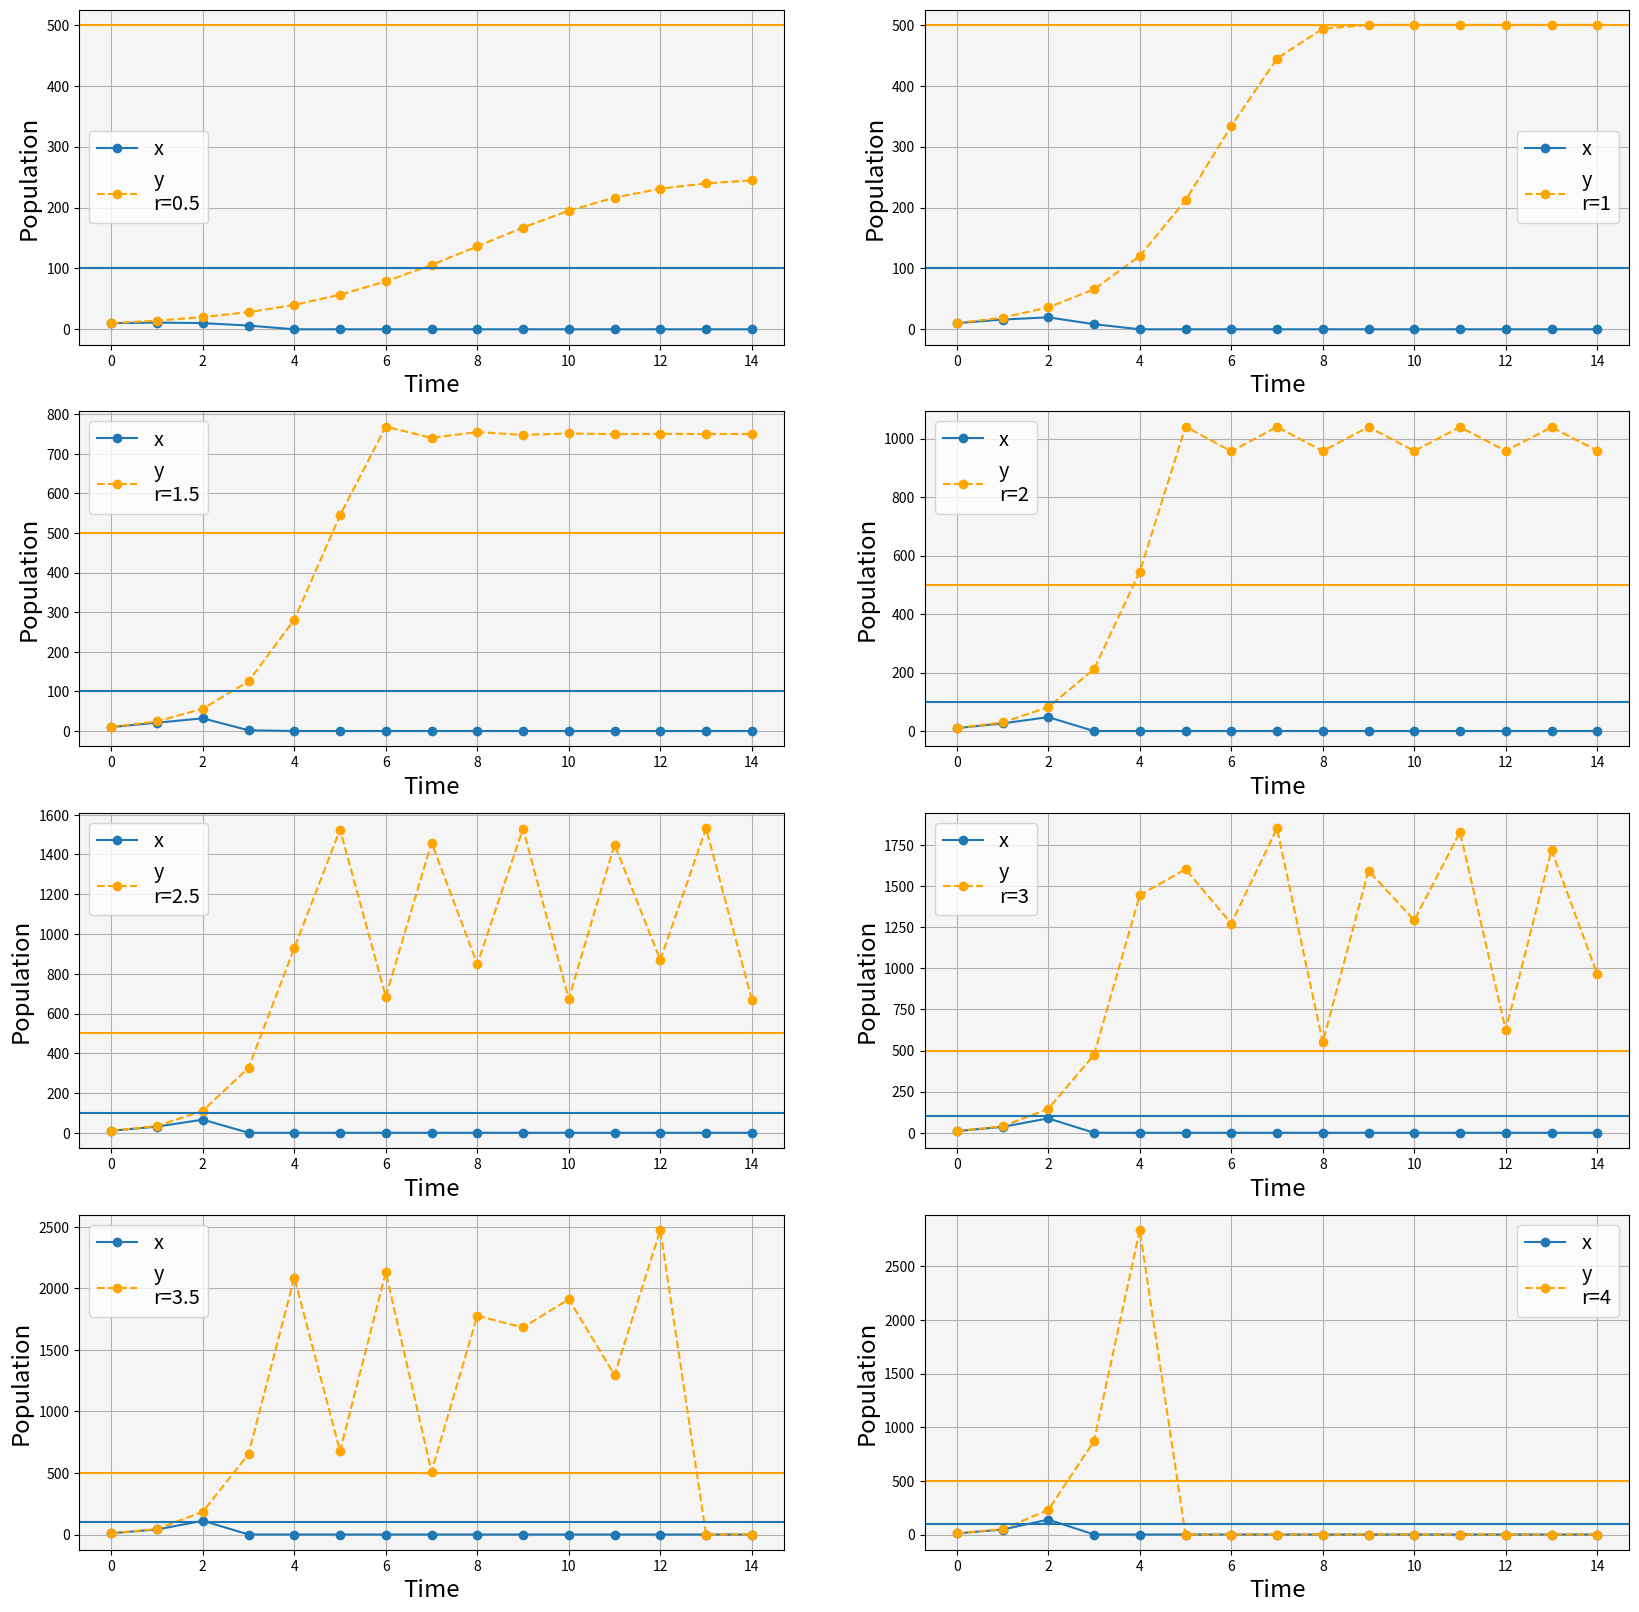

Write Python code to recreate this figure.
import matplotlib.pyplot as plt

r_list = [0.5, 1, 1.5, 2, 2.5, 3, 3.5, 4]
k1 = 100
k2 = 500
fig, ax = plt.subplots(4, 2, figsize=(20, 20))

for i, r in enumerate(r_list):
    x_pop = [10]
    y_pop = [10]
    generation = [0]
    for gen in range(1, 15):
        xt = x_pop[-1]
        yt = y_pop[-1]
        xt1 = (1+r)*xt - (xt+yt)**2/k1
        yt1 = (1+r)*yt - (xt+yt)**2/k2
        x_pop.append(0 if xt1 < 0 else xt1)
        y_pop.append(0 if yt1 < 0 else yt1)
        generation.append(gen)
    ax[i//2][i%2].plot(generation, x_pop, marker='o', label='x')
    ax[i//2][i%2].plot(generation, y_pop, marker='o', linestyle='dashed', color= 'orange', label=f'y\nr={r}')
    ax[i//2][i%2].axhline(y=k1)
    ax[i//2][i%2].axhline(y=k2, color='orange')
    ax[i//2][i%2].legend(fontsize='x-large')
    ax[i//2][i%2].grid(True)
    ax[i//2][i%2].set_facecolor("#f5f5f5")
    ax[i//2][i%2].set_xlabel('Time', fontsize='xx-large')
    ax[i//2][i%2].set_ylabel('Population', fontsize = 'xx-large')
